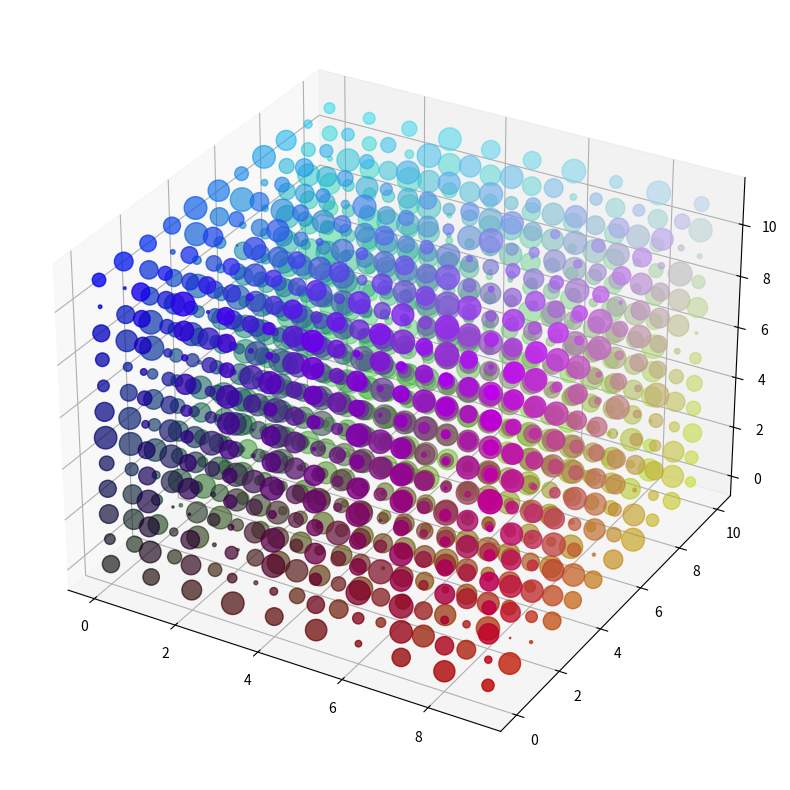

This chart was generated by the following Python code:
from itertools import product
from matplotlib import pyplot as plt
import numpy as np
x=10
y=11
z=12
fig = plt.figure(figsize=(10,10))
ax = fig.add_subplot(projection="3d")
space = np.array([*product(range(x), range(y), range(z))]) # all possible triplets of numbers from 0 to N-1
volume = np.random.rand(x, y, z) # generate random data
ax.scatter(space[:,0], space[:,1], space[:,2], c=space/12, s=volume*300)